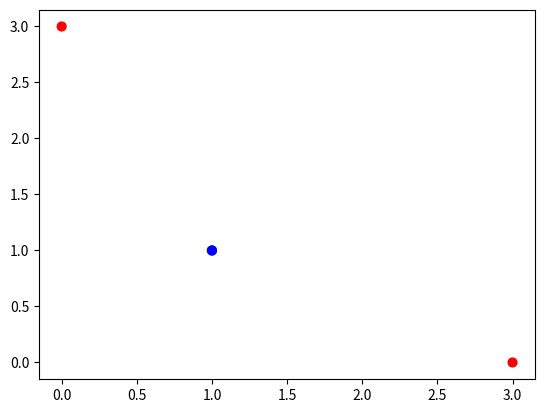

Here is the Python script that generated this plot:
#!/usr/bin/env python3
# -*- coding: utf-8 -*-
"""
Created on Tue Jul 16 02:00:08 2024

@author: admin

Feedforward Neural Network: Toy Example
"""
import numpy as np
import matplotlib.pyplot as plt

num_pts = 4

def calc_activation(x,w,bias,fn="linear"):
    z = x.dot(w) + bias.T
    if fn == "linear":
        f = 5*z - 2
    elif fn == "ReLU":
        z[z <= 0] = 0
        f = z
    elif fn == "tanh":
        f = np.tanh(z)
    return f

x = np.array([[-1,-1],[1,-1],[-1,1],[1,1]])
y = np.array([[1],[-1],[-1],[1]])

bias = np.array([[1],[1]])
w = np.array([[1,-1],[-1,1]]) 

f = calc_activation(x,w,bias,"ReLU")
print(f)

# Plot data
colors = ['b' if y == 1 else 'r' for y in y]
plt.figure()
plt.scatter(f[:,0], f[:,1], s=40, c=colors)